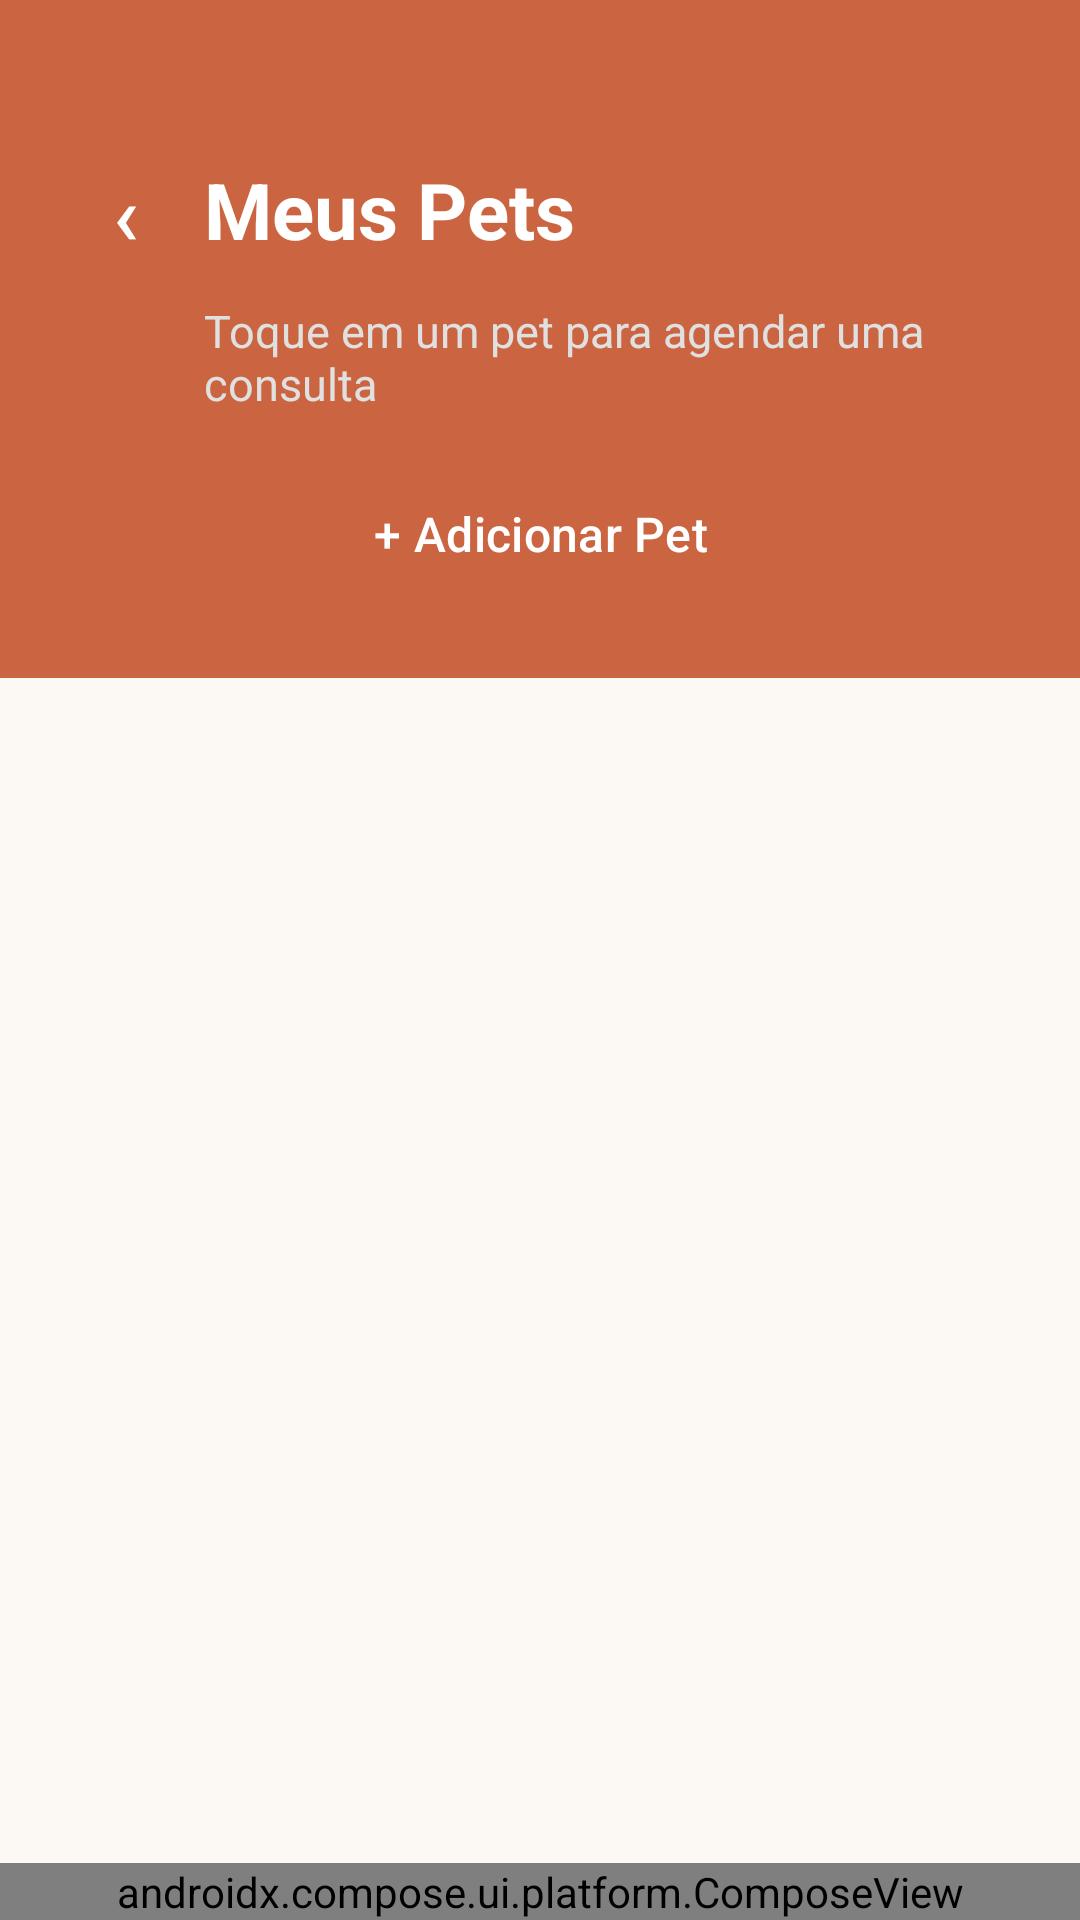

Produce the Android XML layout that renders to this screen, including the resource entries it uses.
<!-- AndroidManifest.xml: application theme Theme.Zelo -->
<!-- res/layout/activity_meus_pets.xml -->
<?xml version="1.0" encoding="utf-8"?>
<androidx.constraintlayout.widget.ConstraintLayout
    xmlns:android="http://schemas.android.com/apk/res/android"
    xmlns:app="http://schemas.android.com/apk/res-auto"
    xmlns:tools="http://schemas.android.com/tools"
    android:id="@+id/main"
    android:layout_width="match_parent"
    android:layout_height="match_parent"
    android:background="@color/zelo_background"
    tools:context=".MeusPetsActivity">

    
    <LinearLayout
        android:id="@+id/layoutHeaderMeusPets"
        android:layout_width="match_parent"
        android:layout_height="wrap_content"
        android:background="@color/zelo_primary"
        android:orientation="vertical"
        android:paddingHorizontal="20dp"
        android:paddingTop="48dp"
        android:paddingBottom="24dp"
        app:layout_constraintTop_toTopOf="parent">

        <LinearLayout
            android:layout_width="match_parent"
            android:layout_height="wrap_content"
            android:gravity="center_vertical"
            android:orientation="horizontal">

            <com.google.android.material.button.MaterialButton
                android:id="@+id/btnVoltarMeusPets"
                android:layout_width="44dp"
                android:layout_height="44dp"
                android:minWidth="0dp"
                android:padding="0dp"
                android:text="‹"
                android:textColor="@color/white"
                android:textSize="28sp"
                app:backgroundTint="@android:color/transparent" />

            <TextView
                android:id="@+id/txtTituloMeusPets"
                android:layout_width="0dp"
                android:layout_height="wrap_content"
                android:layout_marginStart="4dp"
                android:layout_weight="1"
                android:text="@string/titulo_meus_pets"
                android:textColor="@color/white"
                android:textSize="26sp"
                android:textStyle="bold" />

        </LinearLayout>

        <TextView
            android:id="@+id/txtSubtituloMeusPets"
            android:layout_width="match_parent"
            android:layout_height="wrap_content"
            android:layout_marginTop="8dp"
            android:layout_marginStart="48dp"
            android:text="@string/subtitulo_meus_pets"
            android:textColor="#E0E0E0"
            android:textSize="15sp" />

        <com.google.android.material.button.MaterialButton
            android:id="@+id/btnAdicionarPet"
            android:layout_width="match_parent"
            android:layout_height="wrap_content"
            android:layout_marginTop="16dp"
            android:text="+ Adicionar Pet"
            android:textAllCaps="false"
            android:textSize="16sp"
            android:textColor="@color/white"
            app:backgroundTint="@color/zelo_primary" />

    </LinearLayout>

    <GridView
        android:id="@+id/gridViewPets"
        android:layout_width="0dp"
        android:layout_height="0dp"
        android:layout_marginTop="16dp"
        android:layout_marginBottom="16dp"
        android:clipToPadding="false"
        android:gravity="center"
        android:horizontalSpacing="4dp"
        android:verticalSpacing="4dp"
        android:numColumns="2"
        android:stretchMode="columnWidth"
        android:paddingHorizontal="20dp"
        app:layout_constraintBottom_toTopOf="@id/composeViewBottomNavPets"
        app:layout_constraintEnd_toEndOf="parent"
        app:layout_constraintStart_toStartOf="parent"
        app:layout_constraintTop_toBottomOf="@id/layoutHeaderMeusPets"
        tools:listitem="@layout/item_pet_grid" />

    <androidx.compose.ui.platform.ComposeView
        android:id="@+id/composeViewBottomNavPets"
        android:layout_width="match_parent"
        android:layout_height="wrap_content"
        app:layout_constraintBottom_toBottomOf="parent" />

</androidx.constraintlayout.widget.ConstraintLayout>
<!-- res/layout/item_pet_grid.xml (included above) -->
<?xml version="1.0" encoding="utf-8"?>
<com.google.android.material.card.MaterialCardView
    xmlns:android="http://schemas.android.com/apk/res/android"
    xmlns:app="http://schemas.android.com/apk/res-auto"
    xmlns:tools="http://schemas.android.com/tools"
    android:layout_width="match_parent"
    android:layout_height="wrap_content"
    android:layout_margin="6dp"
    app:cardBackgroundColor="@color/zelo_surface"
    app:cardCornerRadius="16dp"
    app:cardElevation="0dp"
    app:strokeColor="@color/zelo_outline"
    app:strokeWidth="1dp">

    <LinearLayout
        android:layout_width="match_parent"
        android:layout_height="wrap_content"
        android:orientation="vertical"
        android:gravity="center_horizontal"
        android:padding="16dp">

        <TextView
            android:id="@+id/txtEmojiPet"
            android:layout_width="56dp"
            android:layout_height="56dp"
            android:background="@drawable/bg_avatar_pet"
            android:gravity="center"
            android:textSize="28sp"
            tools:text="🐶" />

        <TextView
            android:id="@+id/txtNomePet"
            android:layout_width="match_parent"
            android:layout_height="wrap_content"
            android:layout_marginTop="10dp"
            android:gravity="center"
            android:maxLines="1"
            android:ellipsize="end"
            android:textColor="@color/zelo_text"
            android:textSize="15sp"
            android:textStyle="bold"
            tools:text="Frida" />

        <TextView
            android:id="@+id/txtEspecieRaca"
            android:layout_width="match_parent"
            android:layout_height="wrap_content"
            android:layout_marginTop="2dp"
            android:gravity="center"
            android:maxLines="1"
            android:ellipsize="end"
            android:textColor="@color/zelo_text_secondary"
            android:textSize="12sp"
            tools:text="Gata • Persa" />

        <TextView
            android:id="@+id/txtIdadePet"
            android:layout_width="wrap_content"
            android:layout_height="wrap_content"
            android:layout_marginTop="8dp"
            android:background="@drawable/bg_status_confirmado"
            android:textColor="@color/zelo_sage_text"
            android:textSize="10sp"
            android:textStyle="bold"
            tools:text="3 ANOS" />

    </LinearLayout>

</com.google.android.material.card.MaterialCardView>
<!-- resources referenced by this layout -->
<resources>
  <color name="white">#FFFFFFFF</color>
  <color name="zelo_background">#FCF8F3</color>
  <color name="zelo_outline">#E9E4DE</color>
  <color name="zelo_primary">#CB6440</color>
  <color name="zelo_sage_text">#254326</color>
  <color name="zelo_surface">#FFFBF8</color>
  <color name="zelo_text">#291F18</color>
  <color name="zelo_text_secondary">#72665E</color>
  <!-- drawable bg_avatar_pet (drawable) -->
  <?xml version="1.0" encoding="utf-8"?>
  <shape xmlns:android="http://schemas.android.com/apk/res/android"
      android:shape="oval">
      <solid android:color="@color/zelo_sage" />
  </shape>
  <!-- drawable bg_status_confirmado (drawable) -->
  <?xml version="1.0" encoding="utf-8"?>
  <shape xmlns:android="http://schemas.android.com/apk/res/android">
      <solid android:color="@color/zelo_sage" />
      <corners android:radius="50dp" />
      <padding
          android:left="10dp"
          android:top="5dp"
          android:right="10dp"
          android:bottom="5dp" />
  </shape>
  <string name="subtitulo_meus_pets">Toque em um pet para agendar uma consulta</string>
  <string name="titulo_meus_pets">Meus Pets</string>
  <style name="Theme.Zelo" parent="Base.Theme.Zelo" />
  <color name="zelo_sage">#C4E1C4</color>
  <style name="Base.Theme.Zelo" parent="Theme.Material3.DayNight.NoActionBar">
      </style>
</resources>
